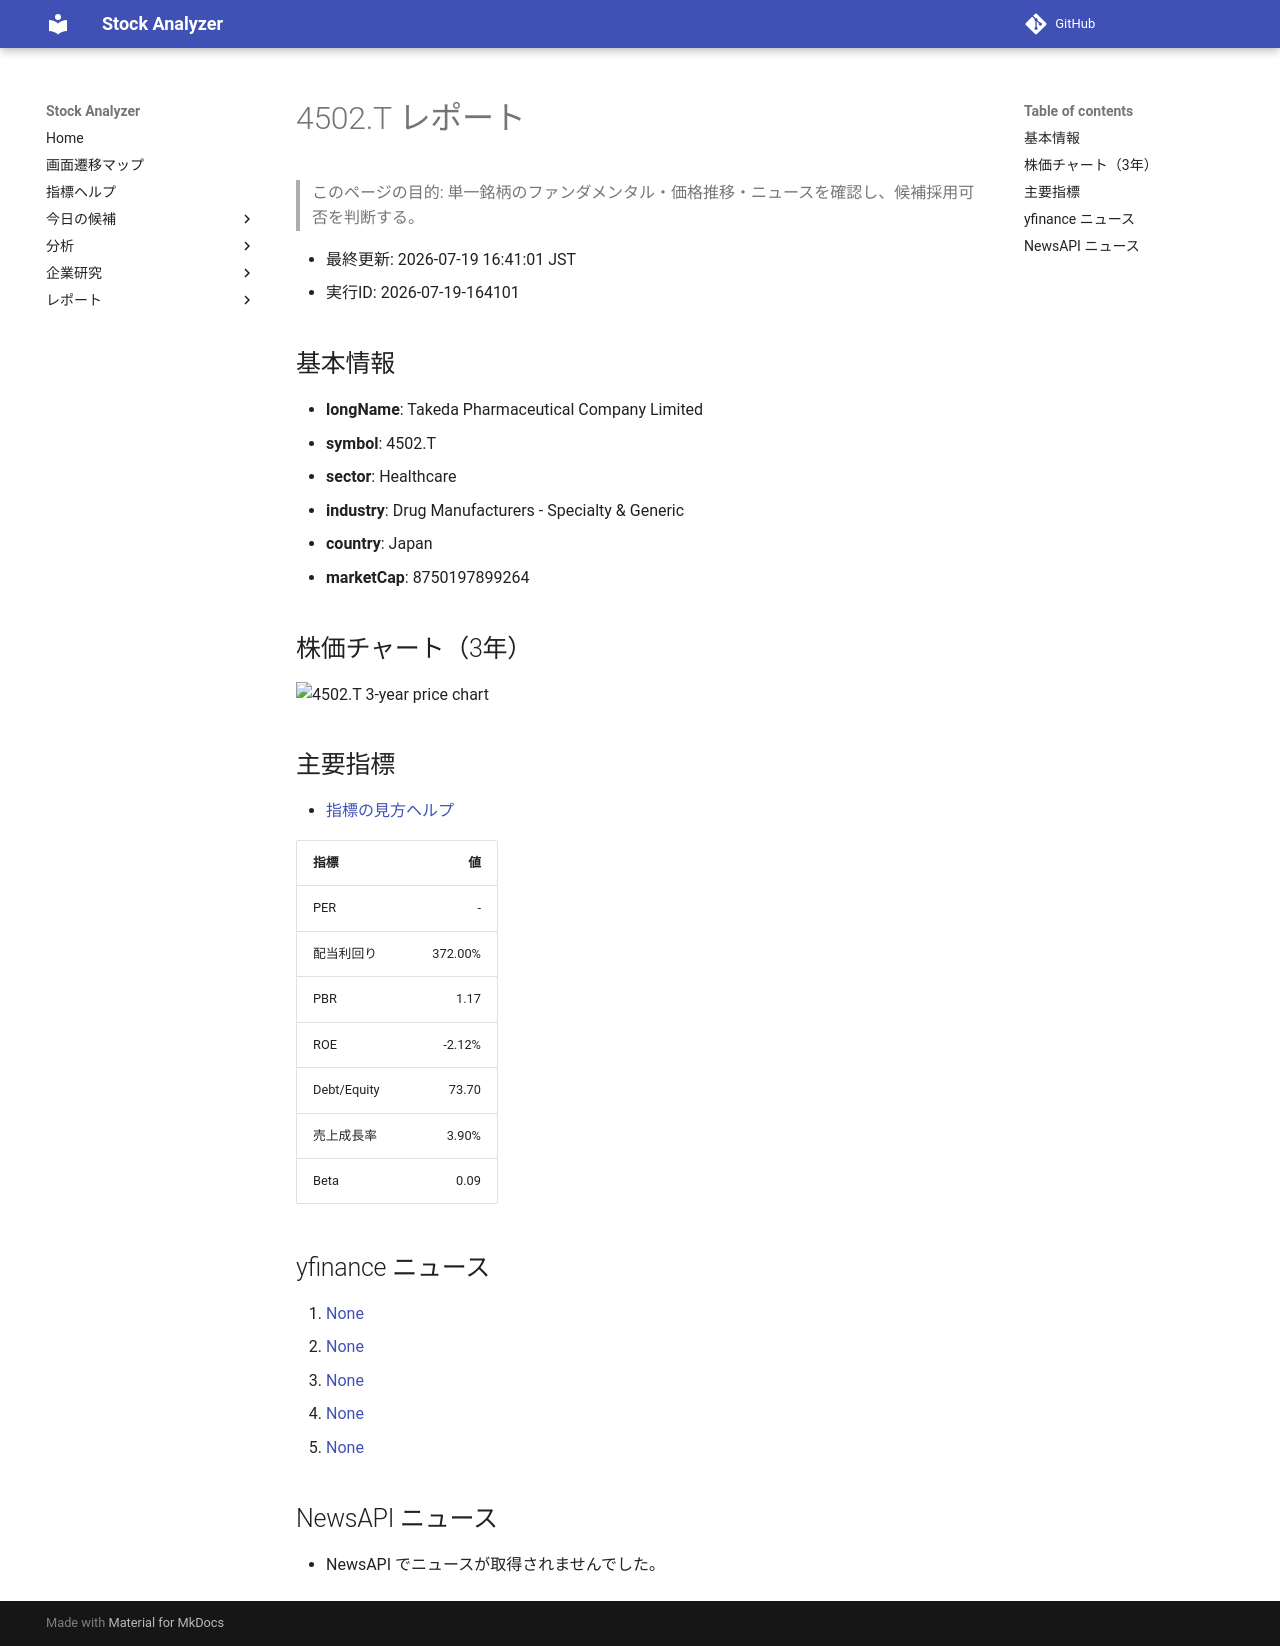

repository: Yumi-note/Making-APP · page: stocks/2026-07-19/164101/4502_T/index.html · generator: mkdocs

# 4502.T レポート

> このページの目的: 単一銘柄のファンダメンタル・価格推移・ニュースを確認し、候補採用可否を判断する。

- 最終更新: 2026-07-19 16:41:01 JST
- 実行ID: 2026-07-19-164101

## 基本情報

- **longName**: Takeda Pharmaceutical Company Limited
- **symbol**: 4502.T
- **sector**: Healthcare
- **industry**: Drug Manufacturers - Specialty & Generic
- **country**: Japan
- **marketCap**: 8750197899264

## 株価チャート（3年）

![4502.T 3-year price chart](4502_T_3y.png)

## 主要指標

- [指標の見方ヘルプ](../../../../indicators.md)

| 指標 | 値 |
|---|---:|
| PER | - |
| 配当利回り | 372.00% |
| PBR | 1.17 |
| ROE | -2.12% |
| Debt/Equity | 73.70 |
| 売上成長率 | 3.90% |
| Beta | 0.09 |

## yfinance ニュース

1. [None](None)
2. [None](None)
3. [None](None)
4. [None](None)
5. [None](None)

## NewsAPI ニュース

- NewsAPI でニュースが取得されませんでした。
